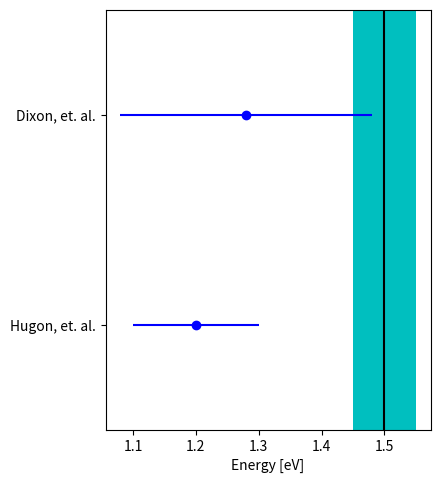

Here is the Python script that generated this plot:
#!/usr/bin/env python3

import matplotlib.pyplot as plt
import numpy as np

def compare_results(results_names,results_values,results_uncertainties,accepted_value,accepted_uncertainty,results_label,output_image_name,space_for_result_names=0.3):

  if len(results_names) != len(results_values):
    error_message = "results_names should be the same length as results_values, but their lengths are: {} and {}. Exiting.".format(len(results_names),len(results_values))
    raise Exception(error_message)

  if len(results_names) != len(results_uncertainties):
    error_message = "results_names should be the same length as results_uncertainties, but their lengths are: {} and {}. Exiting.".format(len(results_names),len(results_uncertainties))
    raise Exception(error_message)
  
  fig, ax = plt.subplots(figsize=[5,5],gridspec_kw={'left':space_for_result_names,'right':0.95,'top':0.95})
  print(ax.margins())
  ax.margins(y=0.5)
  print(ax.margins())
  ax.axvspan(accepted_value-accepted_uncertainty,accepted_value+accepted_uncertainty,fc='c')
  ax.axvline(accepted_value,c='k',ls="-")
  ax.errorbar(results_values,results_names,xerr=results_uncertainties,fmt="ob")
  ax.set_xlabel(results_label)
  print(ax.margins())
  fig.savefig(output_image_name)
  
  for i in range(1,10):
    fig, ax = plt.subplots(figsize=[5,5],gridspec_kw={'left':space_for_result_names,'right':0.95,'top':0.95})
    if i == 1:
      ax.set_ylim(-0.05,0.05)
    ax.margins(y=0.2)
    ax.axvspan(1.5,1.9,fc='c')
    ax.axvline(1.7,c='k',ls="-")
    ax.errorbar([1.]*i,[str(j) for j in range(1,i+1)],xerr=0.5,fmt="ob")
    ax.set_xlabel(results_label)
    print(i,ax.get_ylim())
    fig.savefig("test{:0d}.png".format(i))
    plt.close()

#######################################
### This is just testing ##############
#######################################

if __name__ == "__main__":

  results_label = "Energy [eV]"
  
  results_names = [
  "Hugon, et. al.",
  "Dixon, et. al.",
  ]
  
  results_values = [
  1.2,
  1.28,
  ]
  
  results_uncertainties = [
  0.1,
  0.2,
  ]
  
  accepted_value = 1.5
  accepted_uncertainty = 0.05
  
  ## Increase this if your result name doesn't fit in the image
  ## Decrease if there is a ton of white space on the left of the image
  ## This is fraction of the image to be used for the result names
  space_for_result_names = 0.3
  
  output_image_name = "final_results.png"
  
  compare_results(results_names,results_values,results_uncertainties,accepted_value,accepted_uncertainty,results_label,output_image_name)
